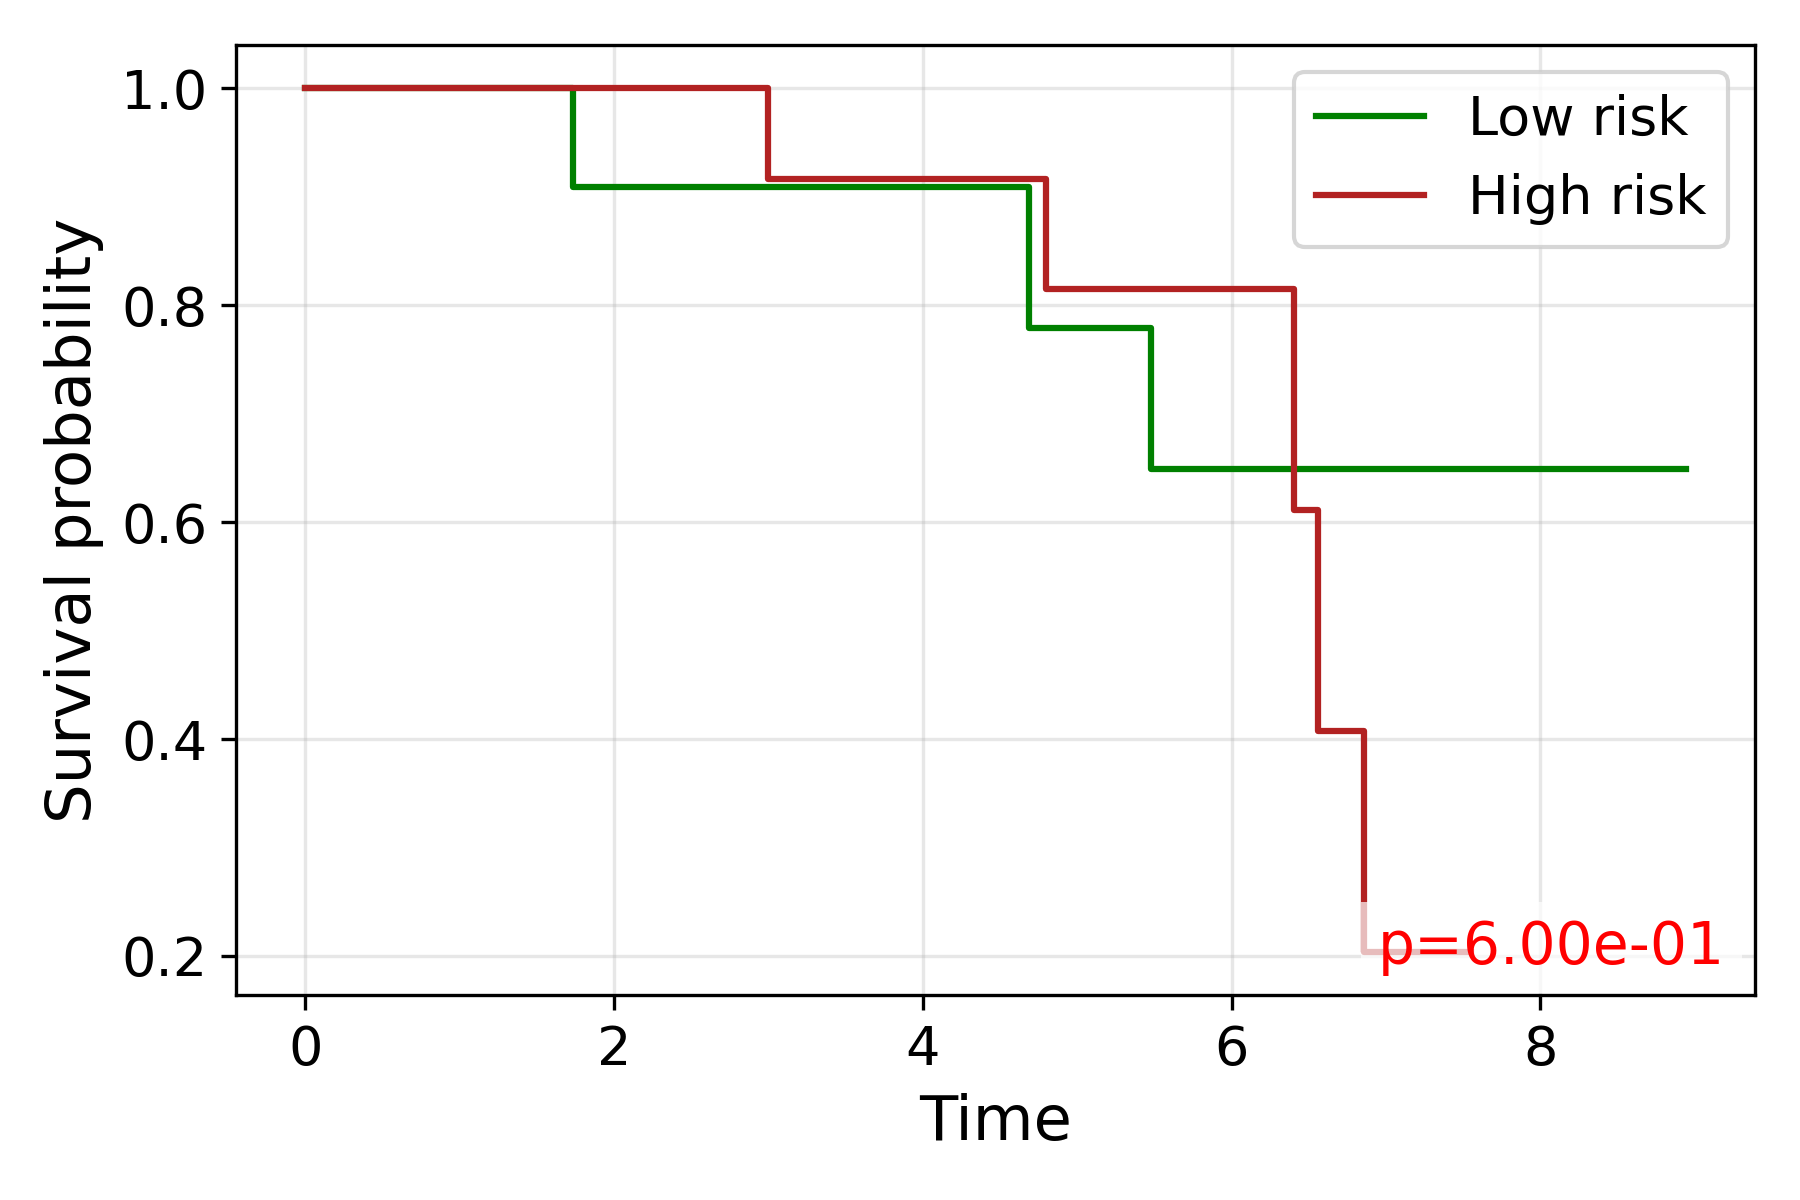

Data behind this chart, as committed beside it:
time, S_low, S_high
0.0, 1.0, 1.0
1.732, 0.9091, 
2.0, 0.9091, 
3.0, , 0.9167
3.317, , 0.9167
3.742, , 0.9167
3.873, 0.9091, 
4.0, 0.9091, 
4.69, 0.7792, 
4.796, , 0.8148
5.099, , 0.8148
5.477, 0.6494, 
5.657, , 0.8148
5.745, 0.6494, 0.8148
6.0, 0.6494, 
6.403, , 0.6111
6.557, , 0.4074
6.856, , 0.2037
7.55, , 0.2037
8.602, 0.6494, 
8.832, 0.6494, 
8.944, 0.6494, 
